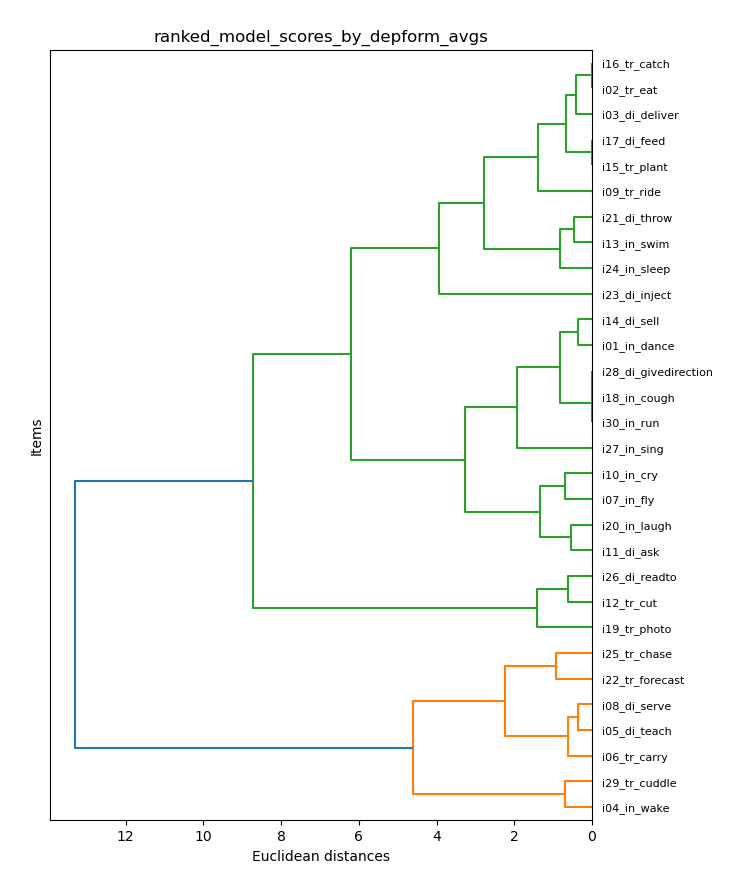

The file beside this chart, header and first rows:
item_model, ldh, xdh, xdx
i01_in_dance, 7.5, 6.5, 5.5
i02_tr_eat, 6.25, 6.75, 6.5
i03_di_deliver, 6.0, 7.0, 6.5
i04_in_wake, 4.75, 4.25, 10.5
i05_di_teach, 5.5, 5.5, 8.5
i06_tr_carry, 6.0, 5.0, 8.5
i07_in_fly, 7.5, 7.5, 4.5
i08_di_serve, 5.75, 5.25, 8.5
i09_tr_ride, 5.5, 7.5, 6.5
i10_in_cry, 7.0, 8.0, 4.5
i11_di_ask, 7.25, 7.0, 5.25
i12_tr_cut, 7.5, 9.25, 2.75
i13_in_swim, 6.125, 5.875, 7.5
i14_di_sell, 7.25, 6.5, 5.75
i15_tr_plant, 6.5, 6.75, 6.25
i16_tr_catch, 6.25, 6.75, 6.5
i17_di_feed, 6.5, 6.75, 6.25
i18_in_cough, 7.0, 6.5, 6.0
i19_tr_photo, 6.75, 9.0, 3.75
i20_in_laugh, 6.875, 7.375, 5.25
i21_di_throw, 6.5, 5.75, 7.25
i22_tr_forecast, 6.75, 4.75, 8.0
i23_di_inject, 3.75, 7.75, 8.0
i24_in_sleep, 5.75, 6.25, 7.5
i25_tr_chase, 7.0, 4.0, 8.5
i26_di_readto, 7.75, 8.75, 3.0
i27_in_sing, 8.25, 5.5, 5.75
i28_di_givedirection, 7.0, 6.5, 6.0
i29_tr_cuddle, 4.25, 4.75, 10.5
i30_in_run, 7.0, 6.5, 6.0
